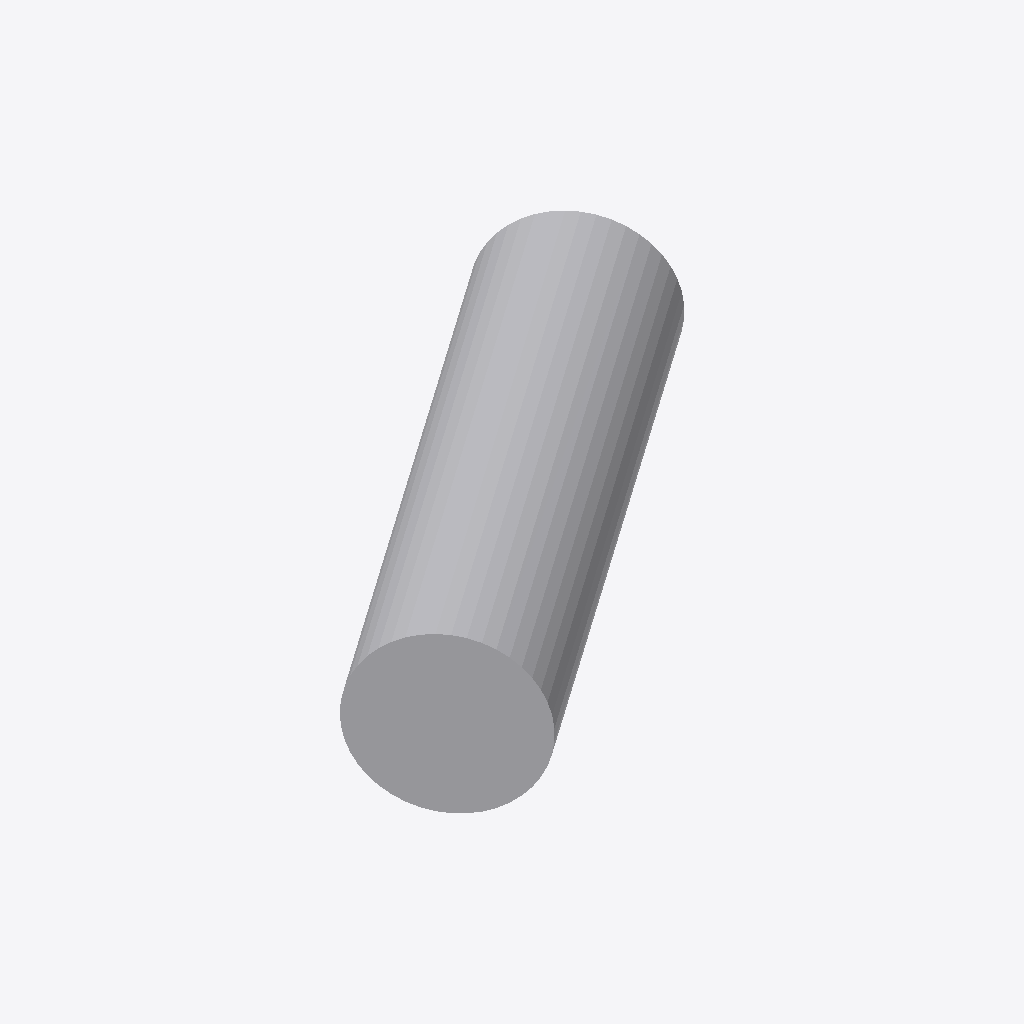
Isometric view of an IFC building model (IFC-SPF (STEP), schema IFC4X3, length unit metre), seen from the south-west, elements coloured by IFC class: 1 other element (light grey).
Extent 1.2 m × 1.0 m × 0.4 m (x, y, z). Elements (1): 1 IfcFlowSegment.

HEADER;
FILE_DESCRIPTION(('ViewDefinition [CoordinationView]'),'2;1');
FILE_NAME('','2025-02-14T16:16:53',(''),(''),'IfcOpenShell 0.8.1-c49ca69','IfcOpenShell 0.8.1-c49ca69','');
FILE_SCHEMA(('IFC4X3'));
ENDSEC;
DATA;
#17=IFCPROJECT('3f4tUCcZz5OBp_RAlF3Yjd',#5,'DRAINAGE DESIGN','No description set',$,$,$,(#11),#16);
#114=IFCSITE('2CTfxIYCTCsRAvUEqFZoH3',#120,'Default Site','Description of Default Site',$,#119,$,$,.ELEMENT.,$,$,$,$,$);
#40=IFCFLOWSEGMENT('1iJOpv7cX1SBoQLaHDDolV',#108,'5','5-1 to 1-1','EXISTING (RETAINED)',#103,#39,$);
ENDSEC;
